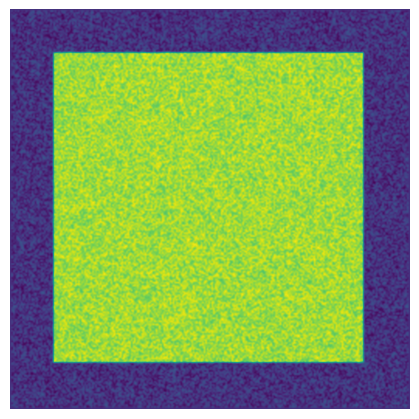

The matplotlib source for this figure:
#Gray Scott equations model diffusion reaction between chemical species.
#The set up of the initial state and parameters given in this paper- http://www.staff.science.uu.nl/~frank011/Classes/complexity/Literature/Pearson.pdf
# -----------------------------------------------------------------------------
import numpy as np
import matplotlib.pyplot as plt
from matplotlib.animation import FuncAnimation


# Parameters from http://www.aliensaint.com/uo/java/rd/
# -----------------------------------------------------
n = 256
#Du, Dv, F, k = 0.16, 0.08, 0.035, 0.065  # Bacteria 1
#Du, Dv, F, k = 0.14, 0.06, 0.035, 0.065  # Bacteria 2
#Du, Dv, F, k = 0.16, 0.08, 0.060, 0.062  # Coral
#Du, Dv, F, k = 0.19, 0.05, 0.060, 0.062  # Fingerprint
# Du, Dv, F, k = 0.10, 0.10, 0.018, 0.050  # Spirals
# Du, Dv, F, k = 0.12, 0.08, 0.020, 0.050  # Spirals Dense
# Du, Dv, F, k = 0.10, 0.16, 0.020, 0.050  # Spirals Fast
# Du, Dv, F, k = 0.16, 0.08, 0.020, 0.055  # Unstable
# Du, Dv, F, k = 0.16, 0.08, 0.050, 0.065  # Worms 1
Du, Dv, F, k = 0.16, 0.08, 0.054, 0.063  # Worms 2
#Du, Dv, F, k = 0.16, 0.08, 0.035, 0.060  # Zebrafish


U = np.zeros((n+2, n+2), dtype = np.double)
V = np.zeros((n+2, n+2), dtype = np.double)

# U, V = Z['U'], Z['V']
u, v = U[1:-1, 1:-1], V[1:-1, 1:-1]

r = 100
u[...] = 1.0
U[n//2-r:n//2+r, n//2-r:n//2+r] = 0.50
V[n//2-r:n//2+r, n//2-r:n//2+r] = 0.25
u += 0.05*np.random.uniform(-1, +1, (n, n))
v += 0.05*np.random.uniform(-1, +1, (n, n))


def update(frame):
    global U, V, u, v, im
    for i in range(1000):
        Lu = laplacian(U)
        Lv = laplacian(V)
        uvv = u*v*v
        u += (Du*Lu - uvv + F*(1-u))
        v += (Dv*Lv + uvv - (F+k)*v)

    im.set_data(V)
    im.set_clim(vmin=V.min(), vmax=V.max())

fig = plt.figure(figsize=(4, 4))
fig.add_axes([0.0, 0.0, 1.0, 1.0], frameon=False)
im_v = plt.imshow(V, interpolation='bicubic', cmap=plt.cm.viridis)
#im_u = plt.imshow(U, interpolation='bicubic', cmap=plt.cm.viridis)
plt.xticks([]), plt.yticks([])
animation = FuncAnimation(fig, update, interval=10, frames=2000)
# animation.save('gray-scott-1.mp4', fps=40, dpi=80, bitrate=-1, codec="libx264",
#                extra_args=['-pix_fmt', 'yuv420p'],
# [redacted]
plt.show()
